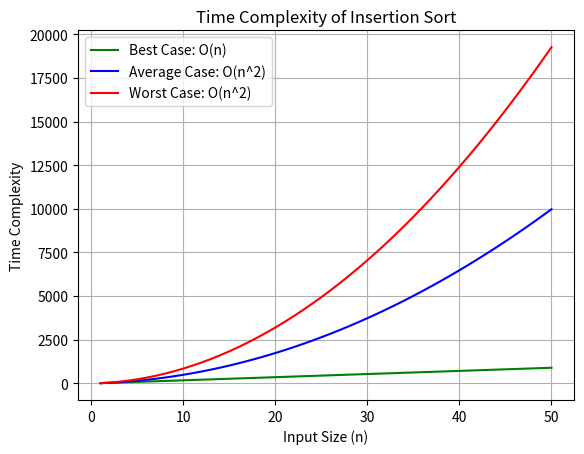

Write the Python code that produced this figure.
import matplotlib.pyplot as plt
import numpy as np
from random import randint

# Define the constants (arbitrary values)
c1 = randint(1, 7)
c2 = randint(1, 7)
c3 = randint(1, 7)
c4 = randint(1, 7)
c5 = randint(1, 7)
c6 = randint(1, 7)
c7 = randint(1, 7)

# Define the range of input sizes
n_values = np.arange(1, 51)

# Best case: t_best(n)
t_best = (c2 + c3 + c4 + c1 + c7) * n_values - (c2 + c3 + c4 + c7)

# Average case: t_avg(n)
t_avg = ((c4 + c5 + c6) / 4) * n_values**2 + (c1 + c2 + c3 + (c4 - c5 - c6) / 4 + c7) * n_values - (c2 + c3 + c4 + c7)

# Worst case: t_worst(n)
t_worst = ((c4 + c5 + c6) / 2) * n_values**2 + (c1 + c2 + c3 + (c4 - c5 - c6) / 2 + c7) * n_values - (c2 + c3 + c4 + c7)

# Plotting the graphs
plt.plot(n_values, t_best, label='Best Case: O(n)', color='g')
plt.plot(n_values, t_avg, label='Average Case: O(n^2)', color='b')
plt.plot(n_values, t_worst, label='Worst Case: O(n^2)', color='r')
plt.xlabel('Input Size (n)')
plt.ylabel('Time Complexity')
plt.title('Time Complexity of Insertion Sort')
plt.legend()
plt.grid(True)
plt.show()